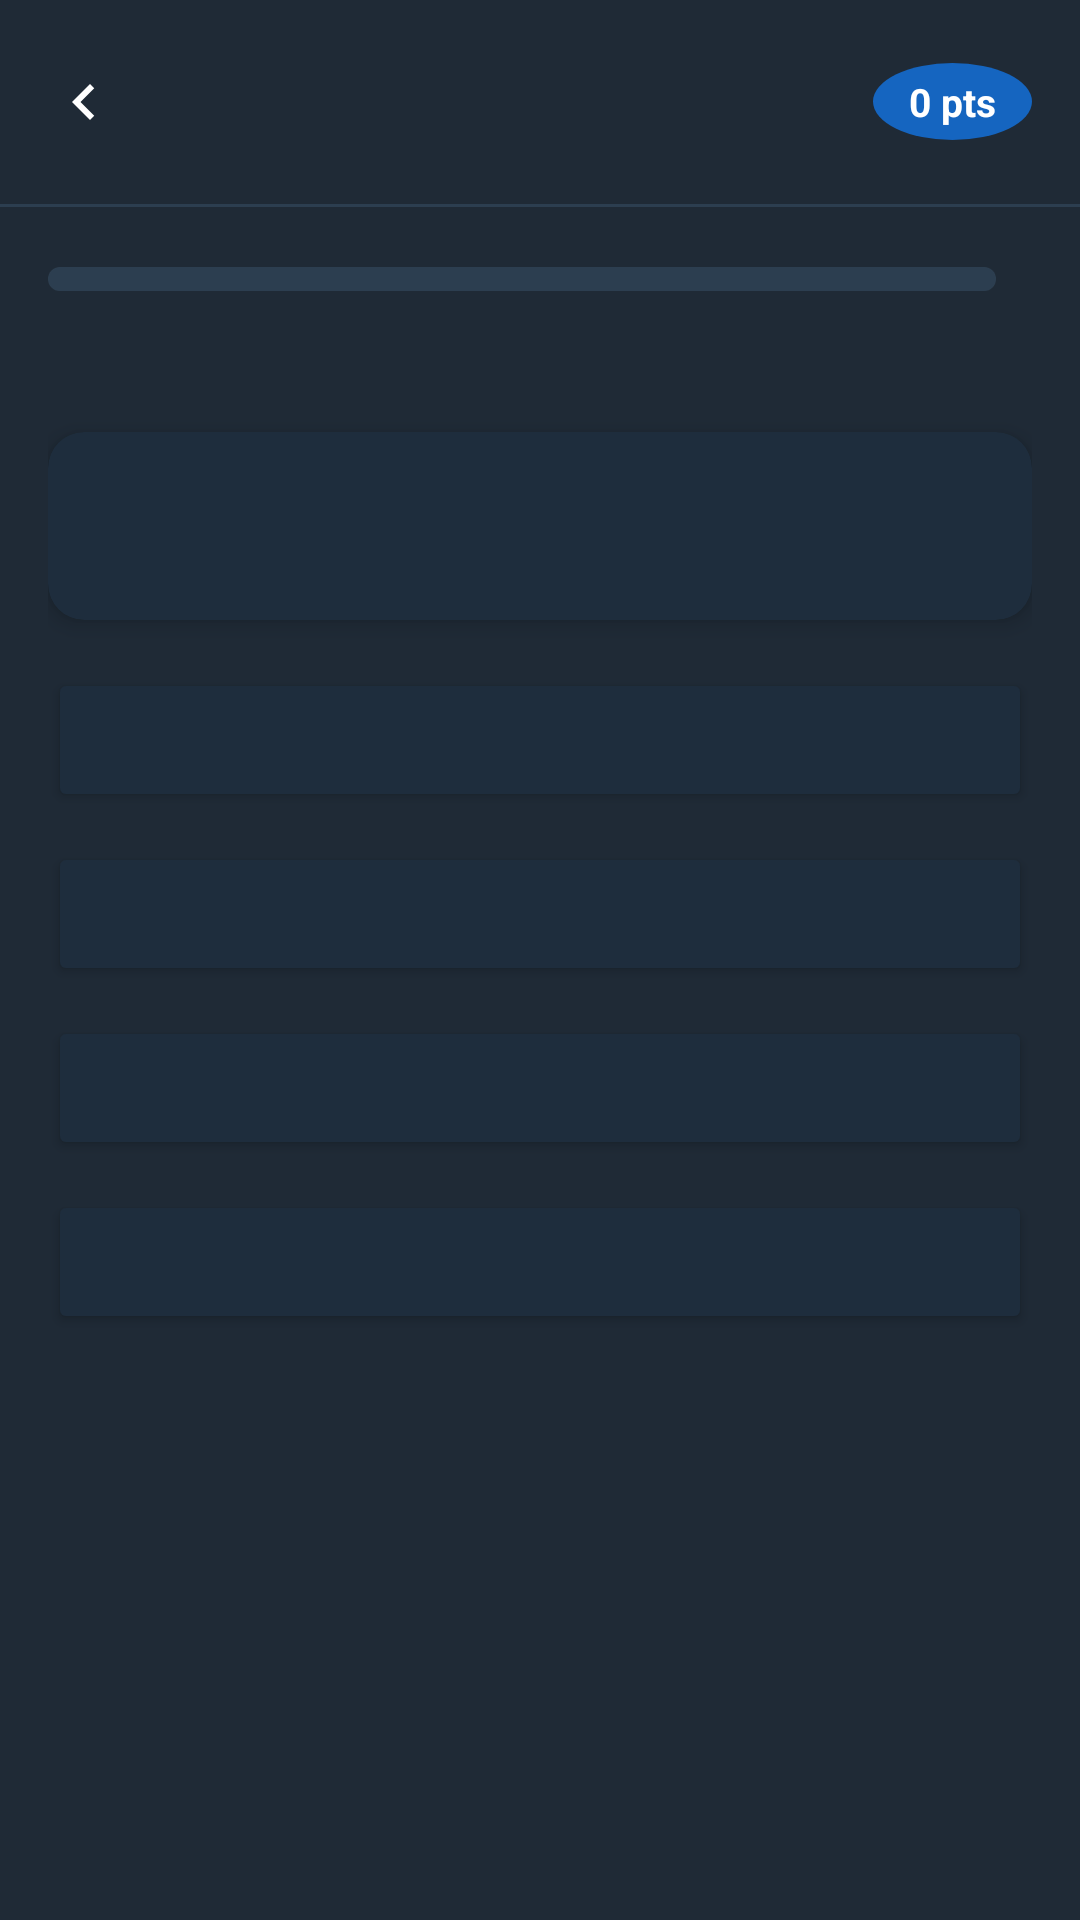

This screen was rendered from an Android layout file. Write that file and the resources it references.
<!-- AndroidManifest.xml: application theme Theme.RocaApp20 -->
<!-- res/layout/activity_juego_norma.xml -->
<?xml version="1.0" encoding="utf-8"?>
<LinearLayout xmlns:android="http://schemas.android.com/apk/res/android"
    xmlns:app="http://schemas.android.com/apk/res-auto"
    android:layout_width="match_parent"
    android:layout_height="match_parent"
    android:background="#1f2a36"
    android:orientation="vertical">

    
    <LinearLayout
        android:layout_width="match_parent"
        android:layout_height="wrap_content"
        android:gravity="center_vertical"
        android:orientation="horizontal"
        android:paddingStart="4dp"
        android:paddingTop="10dp"
        android:paddingEnd="16dp"
        android:paddingBottom="10dp">

        <ImageButton
            android:id="@+id/btnAtrasJuego"
            android:layout_width="48dp"
            android:layout_height="48dp"
            android:background="?attr/selectableItemBackgroundBorderless"
            android:contentDescription="Regresar"
            android:src="@drawable/ic_chevron_right_24"
            android:rotation="180"
            app:tint="@color/white" />

        <TextView
            android:id="@+id/txtCodigoJuego"
            android:layout_width="0dp"
            android:layout_height="wrap_content"
            android:layout_marginStart="4dp"
            android:layout_weight="1"
            android:textColor="@color/white"
            android:textSize="16sp"
            android:textStyle="bold" />

        <TextView
            android:id="@+id/tvPuntuacionJuego"
            android:layout_width="wrap_content"
            android:layout_height="wrap_content"
            android:background="@drawable/bg_badge_examen"
            android:backgroundTint="#1565C0"
            android:paddingHorizontal="12dp"
            android:paddingVertical="4dp"
            android:text="0 pts"
            android:textColor="@color/white"
            android:textSize="13sp"
            android:textStyle="bold" />
    </LinearLayout>

    <View
        android:layout_width="match_parent"
        android:layout_height="1dp"
        android:background="#2C3E50" />

    
    <ScrollView
        android:id="@+id/scrollJuego"
        android:layout_width="match_parent"
        android:layout_height="0dp"
        android:layout_weight="1"
        android:clipToPadding="false"
        android:paddingBottom="24dp">

        <LinearLayout
            android:id="@+id/layoutContenidoJuego"
            android:layout_width="match_parent"
            android:layout_height="wrap_content"
            android:orientation="vertical"
            android:paddingHorizontal="16dp"
            android:paddingTop="16dp">

            
            <LinearLayout
                android:layout_width="match_parent"
                android:layout_height="wrap_content"
                android:gravity="center_vertical"
                android:orientation="horizontal"
                android:layout_marginBottom="8dp">

                <ProgressBar
                    android:id="@+id/progressJuego"
                    style="@android:style/Widget.ProgressBar.Horizontal"
                    android:layout_width="0dp"
                    android:layout_height="8dp"
                    android:layout_weight="1"
                    android:layout_marginEnd="12dp"
                    android:progressBackgroundTint="#2C3E50"
                    android:progressTint="#1565C0" />

                <TextView
                    android:id="@+id/tvProgresoJuego"
                    android:layout_width="wrap_content"
                    android:layout_height="wrap_content"
                    android:textColor="#8FA3B5"
                    android:textSize="12sp" />
            </LinearLayout>

            
            <TextView
                android:id="@+id/tvCategoriaJuego"
                android:layout_width="wrap_content"
                android:layout_height="wrap_content"
                android:layout_marginBottom="12dp"
                android:background="@drawable/bg_badge_examen"
                android:paddingHorizontal="12dp"
                android:paddingVertical="4dp"
                android:textColor="@color/white"
                android:textSize="11sp"
                android:textStyle="bold" />

            
            <androidx.cardview.widget.CardView
                android:layout_width="match_parent"
                android:layout_height="wrap_content"
                android:layout_marginBottom="16dp"
                app:cardBackgroundColor="#1E2D3D"
                app:cardCornerRadius="12dp"
                app:cardElevation="4dp">

                <TextView
                    android:id="@+id/tvPreguntaJuego"
                    android:layout_width="match_parent"
                    android:layout_height="wrap_content"
                    android:lineSpacingMultiplier="1.4"
                    android:padding="20dp"
                    android:textColor="@color/white"
                    android:textSize="17sp" />
            </androidx.cardview.widget.CardView>

            
            <Button
                android:id="@+id/btnOpcionA"
                android:layout_width="match_parent"
                android:layout_height="wrap_content"
                android:layout_marginBottom="10dp"
                android:backgroundTint="#1E2D3D"
                android:gravity="start|center_vertical"
                android:paddingHorizontal="16dp"
                android:paddingVertical="14dp"
                android:textAlignment="textStart"
                android:textColor="@color/white"
                android:textSize="14sp"
                app:cornerRadius="10dp" />

            <Button
                android:id="@+id/btnOpcionB"
                android:layout_width="match_parent"
                android:layout_height="wrap_content"
                android:layout_marginBottom="10dp"
                android:backgroundTint="#1E2D3D"
                android:gravity="start|center_vertical"
                android:paddingHorizontal="16dp"
                android:paddingVertical="14dp"
                android:textAlignment="textStart"
                android:textColor="@color/white"
                android:textSize="14sp"
                app:cornerRadius="10dp" />

            <Button
                android:id="@+id/btnOpcionC"
                android:layout_width="match_parent"
                android:layout_height="wrap_content"
                android:layout_marginBottom="10dp"
                android:backgroundTint="#1E2D3D"
                android:gravity="start|center_vertical"
                android:paddingHorizontal="16dp"
                android:paddingVertical="14dp"
                android:textAlignment="textStart"
                android:textColor="@color/white"
                android:textSize="14sp"
                app:cornerRadius="10dp" />

            <Button
                android:id="@+id/btnOpcionD"
                android:layout_width="match_parent"
                android:layout_height="wrap_content"
                android:layout_marginBottom="12dp"
                android:backgroundTint="#1E2D3D"
                android:gravity="start|center_vertical"
                android:paddingHorizontal="16dp"
                android:paddingVertical="14dp"
                android:textAlignment="textStart"
                android:textColor="@color/white"
                android:textSize="14sp"
                app:cornerRadius="10dp" />

            
            <androidx.cardview.widget.CardView
                android:id="@+id/cardFeedbackJuego"
                android:layout_width="match_parent"
                android:layout_height="wrap_content"
                android:layout_marginBottom="12dp"
                android:visibility="gone"
                app:cardBackgroundColor="#0D1F2D"
                app:cardCornerRadius="10dp"
                app:cardElevation="2dp">

                <LinearLayout
                    android:layout_width="match_parent"
                    android:layout_height="wrap_content"
                    android:orientation="vertical"
                    android:padding="16dp">

                    <TextView
                        android:id="@+id/tvFeedbackJuego"
                        android:layout_width="wrap_content"
                        android:layout_height="wrap_content"
                        android:layout_marginBottom="6dp"
                        android:textSize="15sp"
                        android:textStyle="bold" />

                    <TextView
                        android:id="@+id/tvExplicacionJuego"
                        android:layout_width="match_parent"
                        android:layout_height="wrap_content"
                        android:lineSpacingMultiplier="1.4"
                        android:textColor="#B8C6D3"
                        android:textSize="13sp" />
                </LinearLayout>
            </androidx.cardview.widget.CardView>

            <Button
                android:id="@+id/btnSiguienteJuego"
                android:layout_width="match_parent"
                android:layout_height="wrap_content"
                android:backgroundTint="@color/btn_Background_Acceder"
                android:text="Siguiente →"
                android:textColor="@color/white"
                android:textStyle="bold"
                android:visibility="gone"
                app:cornerRadius="10dp" />

        </LinearLayout>
    </ScrollView>

    
    <LinearLayout
        android:id="@+id/layoutResultadoJuego"
        android:layout_width="match_parent"
        android:layout_height="0dp"
        android:layout_weight="1"
        android:gravity="center"
        android:orientation="vertical"
        android:padding="32dp"
        android:visibility="gone">

        <TextView
            android:id="@+id/tvEstrellasResultado"
            android:layout_width="wrap_content"
            android:layout_height="wrap_content"
            android:layout_marginBottom="16dp"
            android:textColor="#FFD700"
            android:textSize="48sp" />

        <TextView
            android:id="@+id/tvMensajeResultado"
            android:layout_width="wrap_content"
            android:layout_height="wrap_content"
            android:layout_marginBottom="8dp"
            android:gravity="center"
            android:textColor="@color/white"
            android:textSize="20sp"
            android:textStyle="bold" />

        <TextView
            android:id="@+id/tvPuntajeFinal"
            android:layout_width="wrap_content"
            android:layout_height="wrap_content"
            android:layout_marginBottom="32dp"
            android:gravity="center"
            android:textColor="#8FA3B5"
            android:textSize="15sp" />

        <Button
            android:id="@+id/btnReintentarJuego"
            android:layout_width="match_parent"
            android:layout_height="wrap_content"
            android:layout_marginBottom="12dp"
            android:backgroundTint="@color/btn_Background_Acceder"
            android:text="🔄 Volver a intentar"
            android:textColor="@color/white"
            android:textStyle="bold"
            app:cornerRadius="10dp" />

        <Button
            android:id="@+id/btnSalirJuego"
            android:layout_width="match_parent"
            android:layout_height="wrap_content"
            android:backgroundTint="#2C3E50"
            android:text="Salir"
            android:textColor="@color/white"
            app:cornerRadius="10dp" />

    </LinearLayout>

</LinearLayout>
<!-- resources referenced by this layout -->
<resources>
  <color name="white">#FFFFFFFF</color>
  <!-- drawable bg_badge_examen (drawable) -->
  <?xml version="1.0" encoding="utf-8"?>
  <shape xmlns:android="http://schemas.android.com/apk/res/android"
      android:shape="oval">
      <solid android:color="@color/btn_Background_Acceder" />
  </shape>
  <!-- drawable ic_chevron_right_24 (drawable) -->
  <?xml version="1.0" encoding="utf-8"?>
  <vector xmlns:android="http://schemas.android.com/apk/res/android"
      android:width="24dp"
      android:height="24dp"
      android:viewportWidth="24"
      android:viewportHeight="24"
      android:tint="#8FA3B5">
      <path
          android:fillColor="@android:color/white"
          android:pathData="M8.59,16.59L13.17,12 8.59,7.41 10,6l6,6 -6,6z" />
  </vector>
  <style name="Theme.RocaApp20" parent="Base.Theme.RocaApp20">
          <item name="android:statusBarColor">@color/white</item>
  
  
      </style>
  <style name="Base.Theme.RocaApp20" parent="Theme.Material3.DayNight.NoActionBar">
          
          
  
      </style>
</resources>
